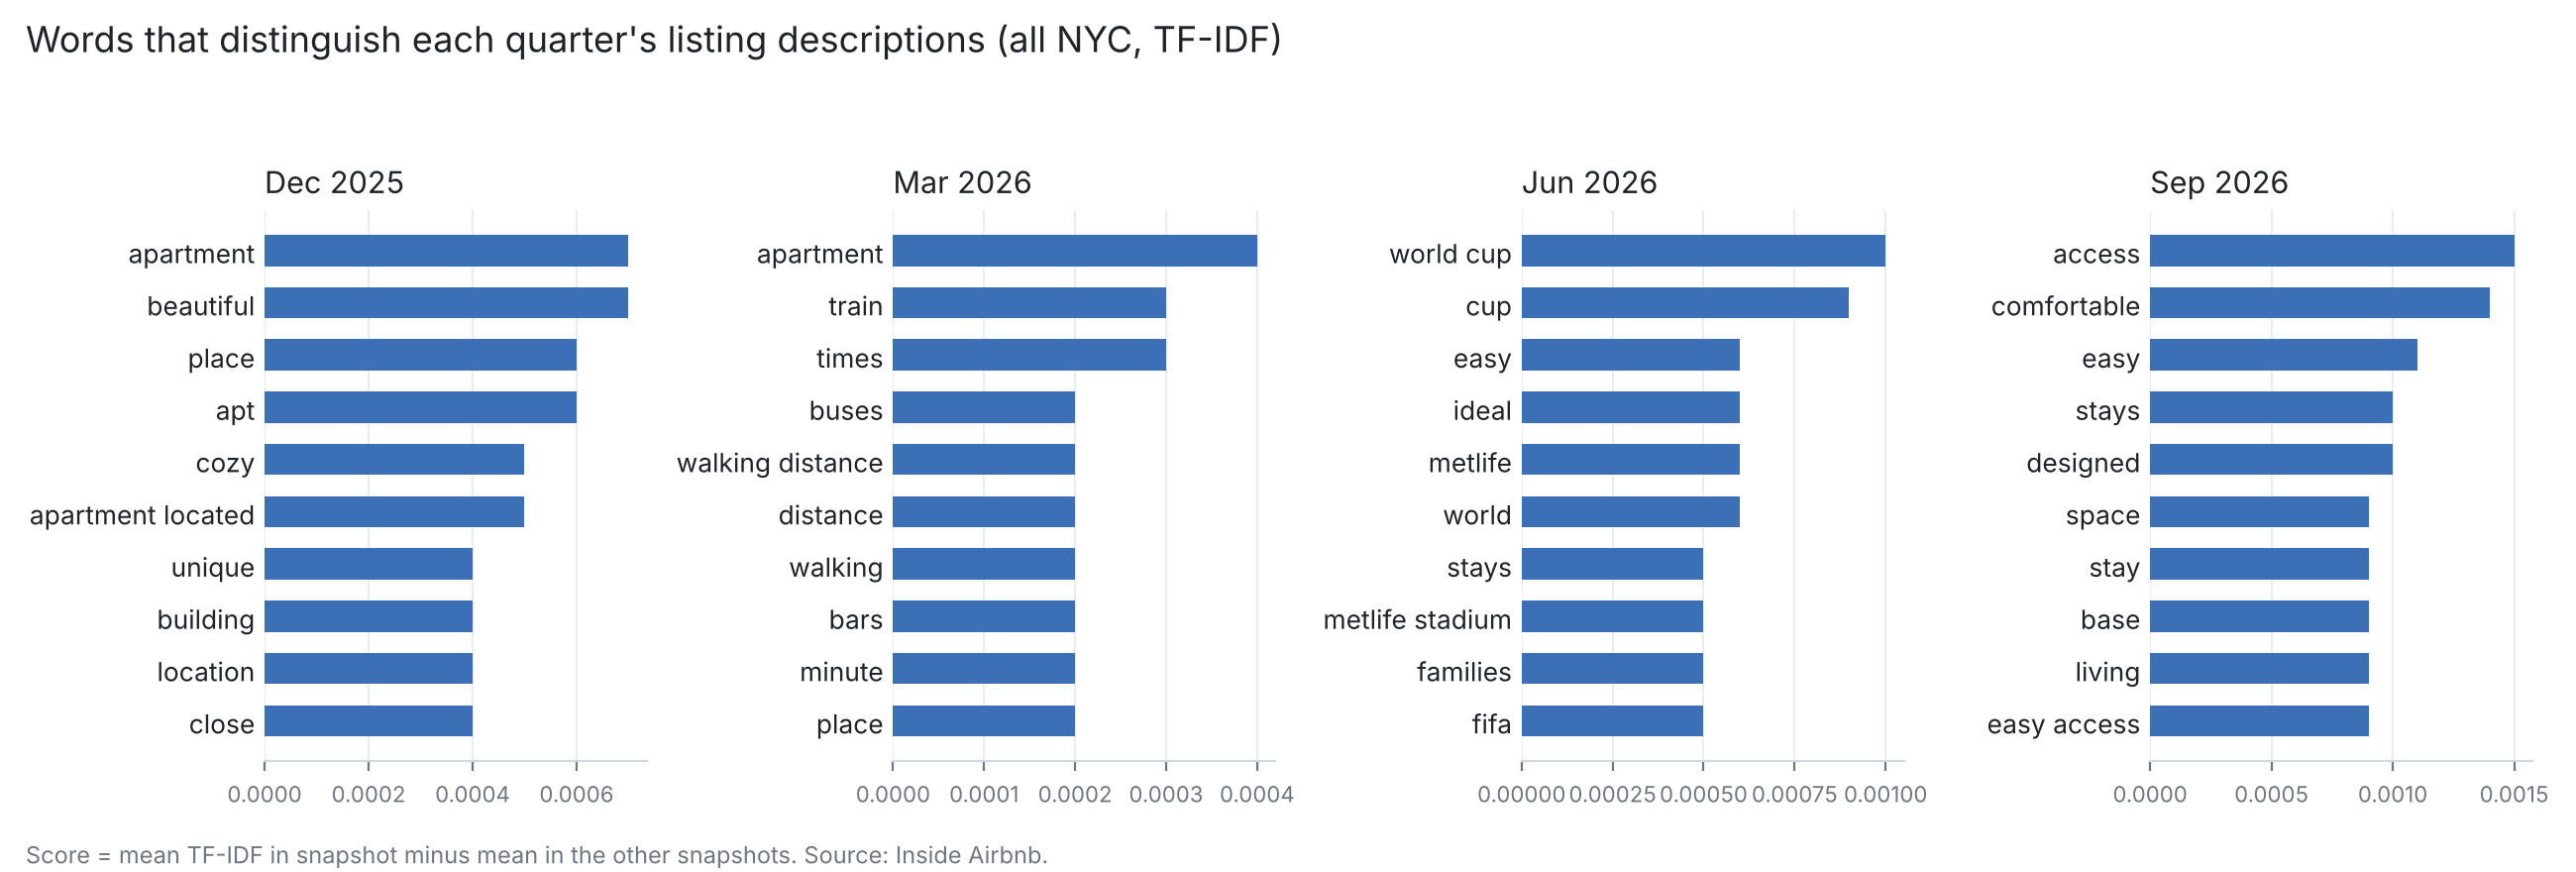

Source data for this figure (header and first rows):
snapshot, rank, term, distinctiveness
2025-12, 1, apartment, 0.0007
2025-12, 2, beautiful, 0.0007
2025-12, 3, place, 0.0006
2025-12, 4, apt, 0.0006
2025-12, 5, cozy, 0.0005
2025-12, 6, apartment located, 0.0005
2025-12, 7, unique, 0.0004
2025-12, 8, building, 0.0004
2025-12, 9, location, 0.0004
2025-12, 10, close, 0.0004
2026-03, 1, apartment, 0.0004
2026-03, 2, train, 0.0003
2026-03, 3, times, 0.0003
2026-03, 4, buses, 0.0002
2026-03, 5, walking distance, 0.0002
2026-03, 6, distance, 0.0002
2026-03, 7, walking, 0.0002
2026-03, 8, bars, 0.0002
2026-03, 9, minute, 0.0002
2026-03, 10, place, 0.0002
2026-06, 1, world cup, 0.001
2026-06, 2, cup, 0.0009
2026-06, 3, easy, 0.0006
2026-06, 4, ideal, 0.0006
2026-06, 5, metlife, 0.0006
2026-06, 6, world, 0.0006
2026-06, 7, stays, 0.0005
2026-06, 8, metlife stadium, 0.0005
2026-06, 9, families, 0.0005
2026-06, 10, fifa, 0.0005
2026-09, 1, access, 0.0015
2026-09, 2, comfortable, 0.0014
2026-09, 3, easy, 0.0011
2026-09, 4, stays, 0.001
2026-09, 5, designed, 0.001
2026-09, 6, space, 0.0009
2026-09, 7, stay, 0.0009
2026-09, 8, base, 0.0009
2026-09, 9, living, 0.0009
2026-09, 10, easy access, 0.0009
